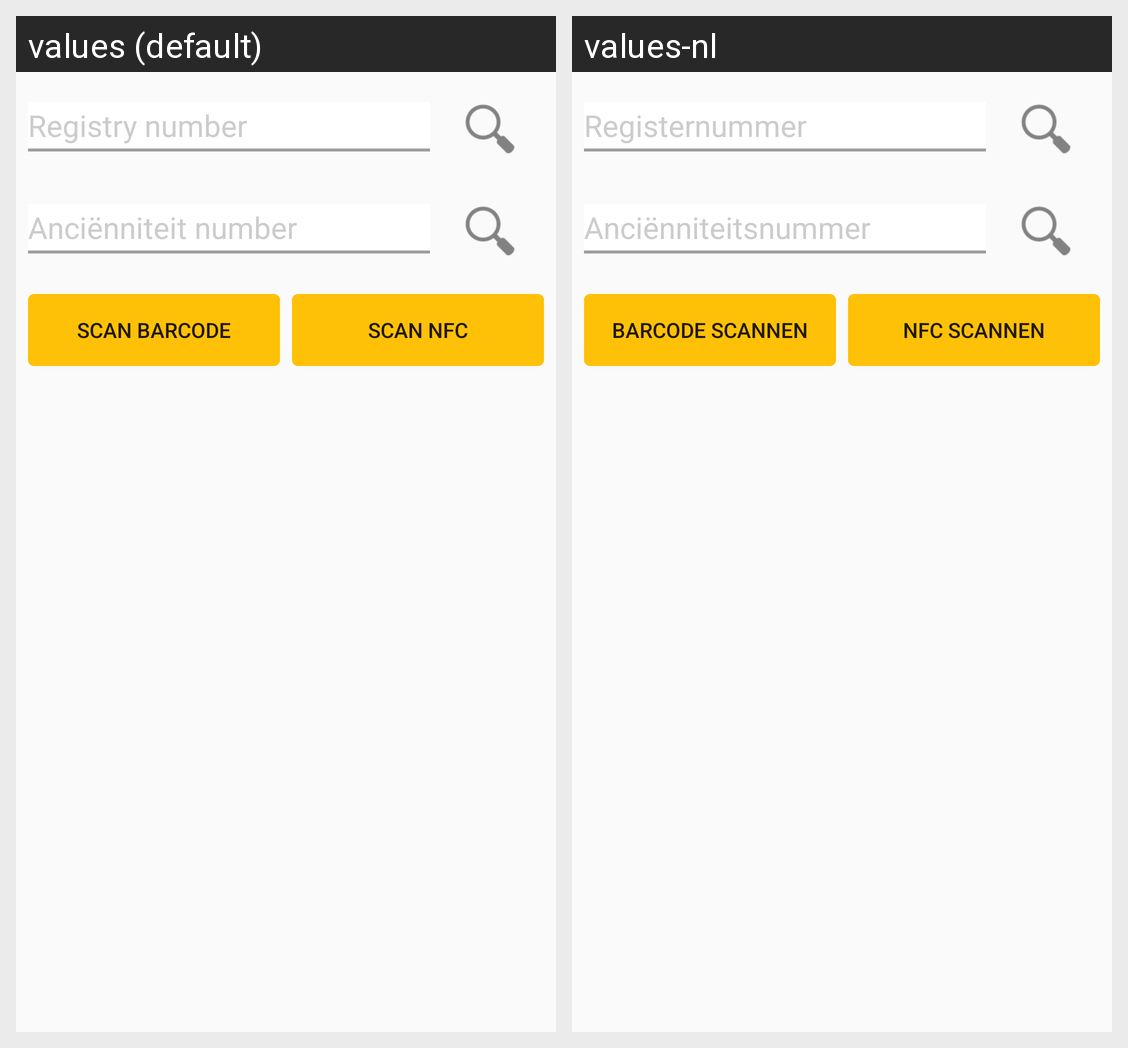

Strings drawn on this Android screen and how each of the app's shown locales translates them:
Android screen res/layout/dagvergunning_fragment_koopman.xml rendered under 2 locales, left to right: values (default), values-nl. Device: Nexus 5 (rendered at 1080×1920; each locale shown at half size, 540×960, under a caption strip naming it); theme AppTheme.
Strings drawn on this screen, with the default value and each locale's value (text and hints the layout hard-codes, and strings that could not be matched under every locale, appear in the picture but are not listed):

hint_erkenningsnummer
  values: Registry number
  values-nl: Registernummer

hint_sollicitatienummer
  values: Anciënniteit number
  values-nl: Anciënniteitsnummer

label_barcode_scannen
  values: Scan Barcode
  values-nl: Barcode Scannen

label_nfc_scannen
  values: Scan NFC
  values-nl: NFC Scannen

label_erkenningsnummer
  values: Registry number
  values-nl: Registernummer
